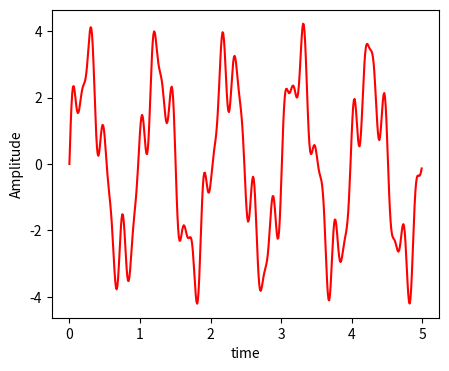

Reproduce this figure in Python. (Note: this script raises an exception after producing the figure.)
# -*- coding:utf-8 -*-
"""
Project   : study_python
File Name : fft
[redacted]
Date      : 6/12/2023 9:53 AM
Keywords  : 
Abstract  :
Param     : 
Usage     : py fft
Reference :
"""
import numpy as np
import matplotlib.pyplot as plt

# import sys

if __name__ == "__main__":
    print("start in main")
    ar = 100  # sampling rate
    ts = 1.0 / ar
    t = np.arange(0, 5, ts)
    # sampling frequency = 100 / 5 = 20

    freq = 1
    x = 3 * np.sin(2 * np.pi * freq * t)

    freq = 4.3
    x += np.sin(2 * np.pi * freq * t)

    freq = 7
    x += 0.5 * np.sin(2 * np.pi * freq * t)

    fig, ax = plt.subplots(figsize=(5, 4), dpi=150)
    ax.plot(t, x, 'r')
    ax.set_xlabel("time")
    ax.set_ylabel("Amplitude")

    plt.show()

    from scipy import fft

    X = fft(x)
    print(x)
    print(X)
    N = len(x) #total sample number
    n = np.arange(N)
    T = N / ar # total time = total number / sample_rate

    freq = n / T

    fig, ax = plt.subplots(1, 2, figsize=(10, 4), dpi=150)
    ax[0].stem(freq, np.abs(X), 'b', markerfmt=" ", basefmt="-b")
    ax[0].set_xlable("freq (Hz)")
    ax[0].set_ylable("FFT Amplitute |X(freq|")
    ax[0].set_xlim(4, 10)

